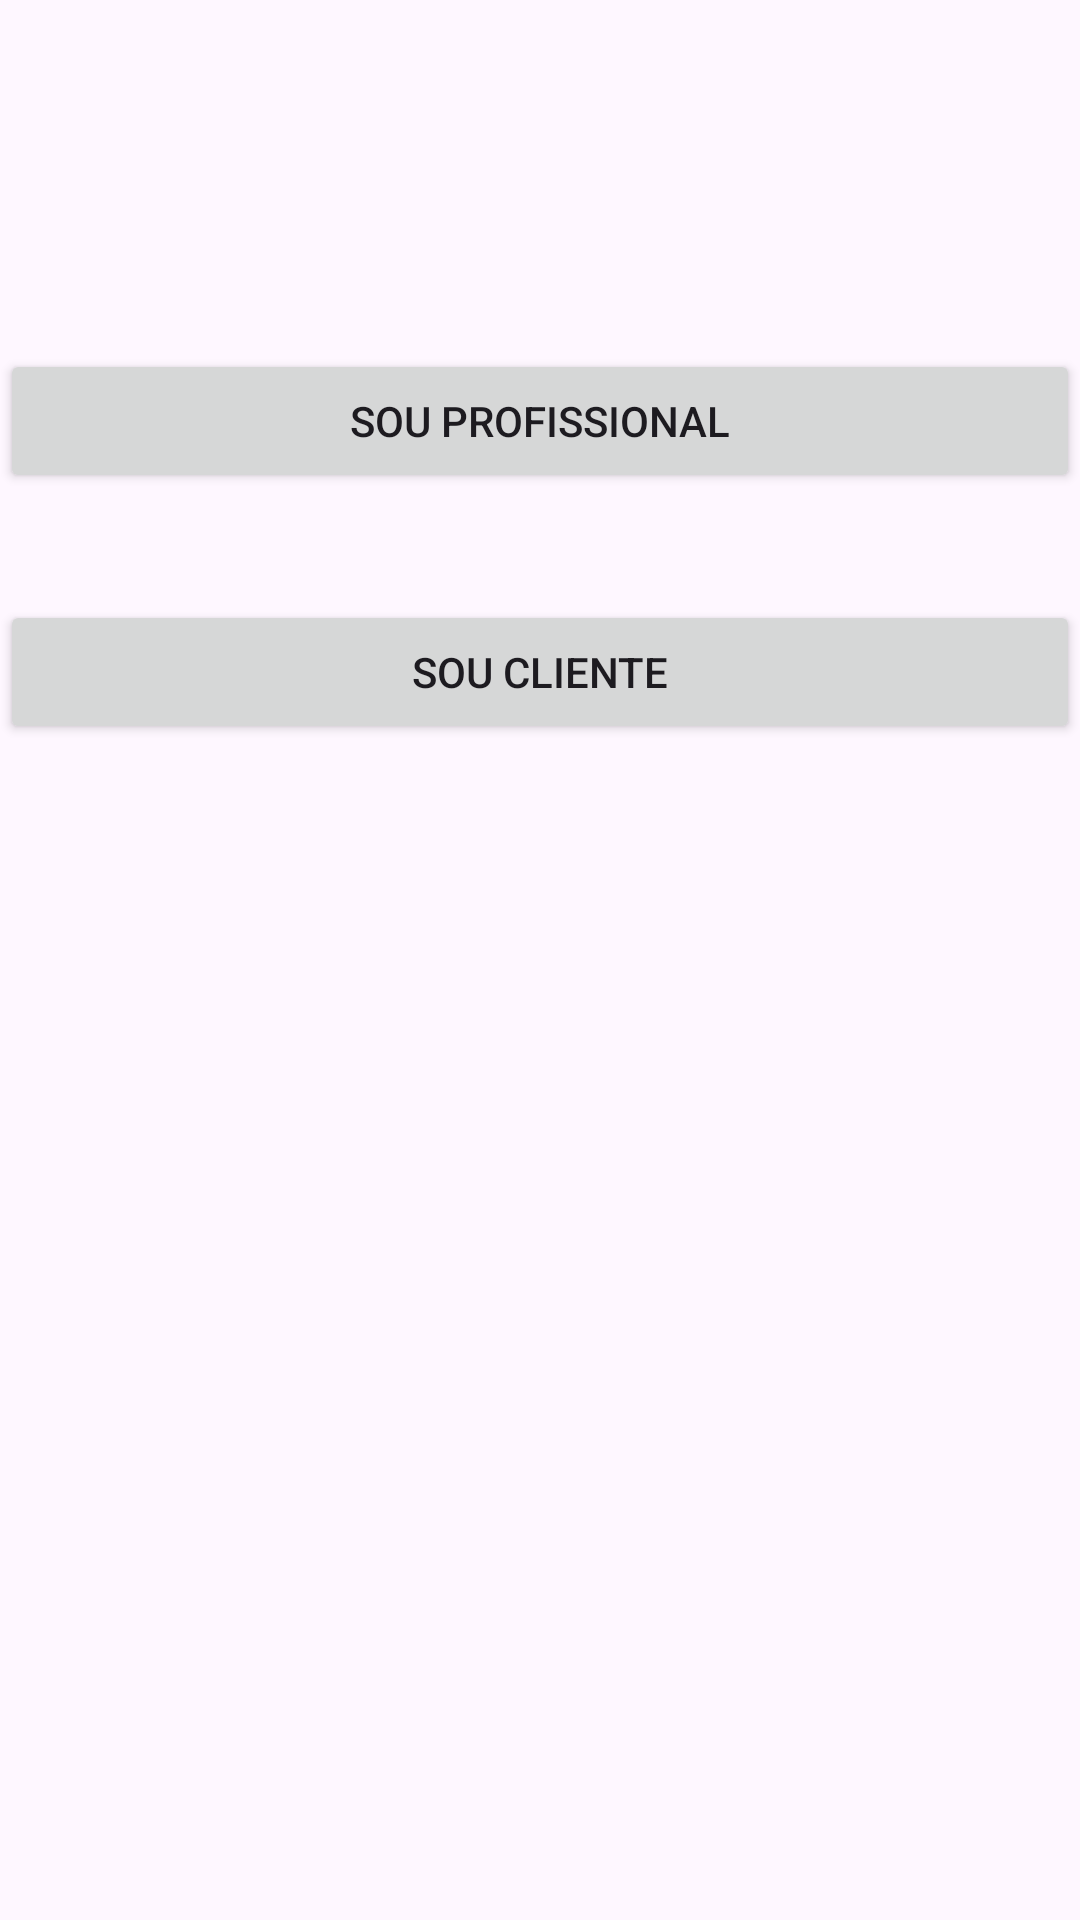

Android layout source for this screen:
<!-- AndroidManifest.xml: application theme Theme.AppCabileira -->
<!-- res/layout/activity_selection.xml -->
<?xml version="1.0" encoding="utf-8"?>
<androidx.constraintlayout.widget.ConstraintLayout xmlns:android="http://schemas.android.com/apk/res/android"
    xmlns:app="http://schemas.android.com/apk/res-auto"
    xmlns:tools="http://schemas.android.com/tools"
    android:layout_width="match_parent"
    android:layout_height="match_parent">

    <Button
        android:id="@+id/btn_sou_profissional"
        android:layout_width="0dp"
        android:layout_height="wrap_content"
        android:text="Sou Profissional"
        app:layout_constraintBottom_toTopOf="@+id/btn_sou_cliente"
        app:layout_constraintEnd_toEndOf="parent"
        app:layout_constraintHorizontal_bias="0.498"
        app:layout_constraintStart_toStartOf="parent"
        app:layout_constraintTop_toTopOf="parent"
        app:layout_constraintVertical_bias="0.766" />

    <Button
        android:id="@+id/btn_sou_cliente"
        android:layout_width="0dp"
        android:layout_height="wrap_content"
        android:layout_marginBottom="392dp"
        android:text="Sou Cliente"
        app:layout_constraintBottom_toBottomOf="parent"
        app:layout_constraintEnd_toEndOf="parent"
        app:layout_constraintHorizontal_bias="0.498"
        app:layout_constraintStart_toStartOf="parent" />
</androidx.constraintlayout.widget.ConstraintLayout>
<!-- resources referenced by this layout -->
<resources>
  <style name="Theme.AppCabileira" parent="Base.Theme.AppCabileira" />
  <style name="Base.Theme.AppCabileira" parent="Theme.Material3.DayNight.NoActionBar">
          
          
      </style>
</resources>
